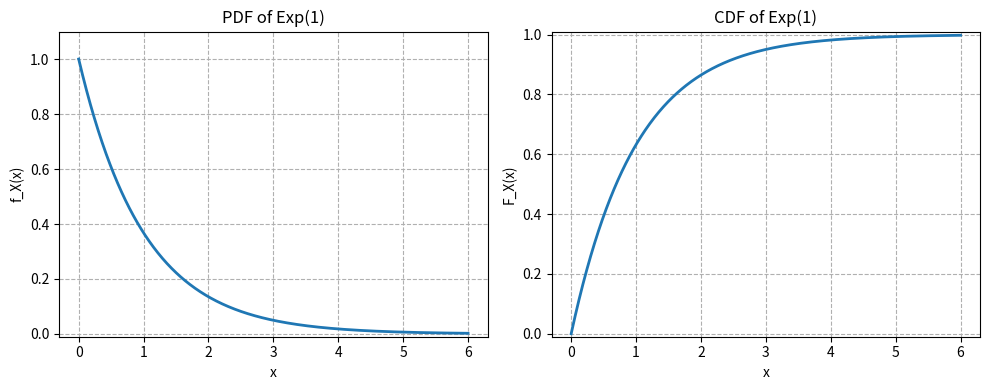

This figure's Python source:
import numpy as np
import matplotlib.pyplot as plt
from scipy.stats import expon

# Parameters
lam = 1
color = "tab:blue"

# Support (for smooth plot)
x = np.linspace(0, 6, 600)  # exponential is supported on [0, ∞)

# PDF and CDF
pdf = expon.pdf(x, scale=1/lam)
cdf = expon.cdf(x, scale=1/lam)

# Create horizontal subplots
fig, axes = plt.subplots(1, 2, figsize=(10, 4))

# ---------- PDF ----------
axes[0].plot(x, pdf, color=color, lw=2)
axes[0].set_xlabel("x")
axes[0].set_ylabel("f_X(x)")
axes[0].set_title("PDF of Exp(1)")
axes[0].grid(True, linestyle="--")
axes[0].set_ylim(-0.01, max(pdf) * 1.1)

# ---------- CDF ----------
axes[1].plot(x, cdf, color=color, lw=2)
axes[1].set_xlabel("x")
axes[1].set_ylabel("F_X(x)")
axes[1].set_title("CDF of Exp(1)")
axes[1].grid(True, linestyle="--")
axes[1].set_ylim(-0.01, 1.01)

plt.tight_layout()
plt.show()
